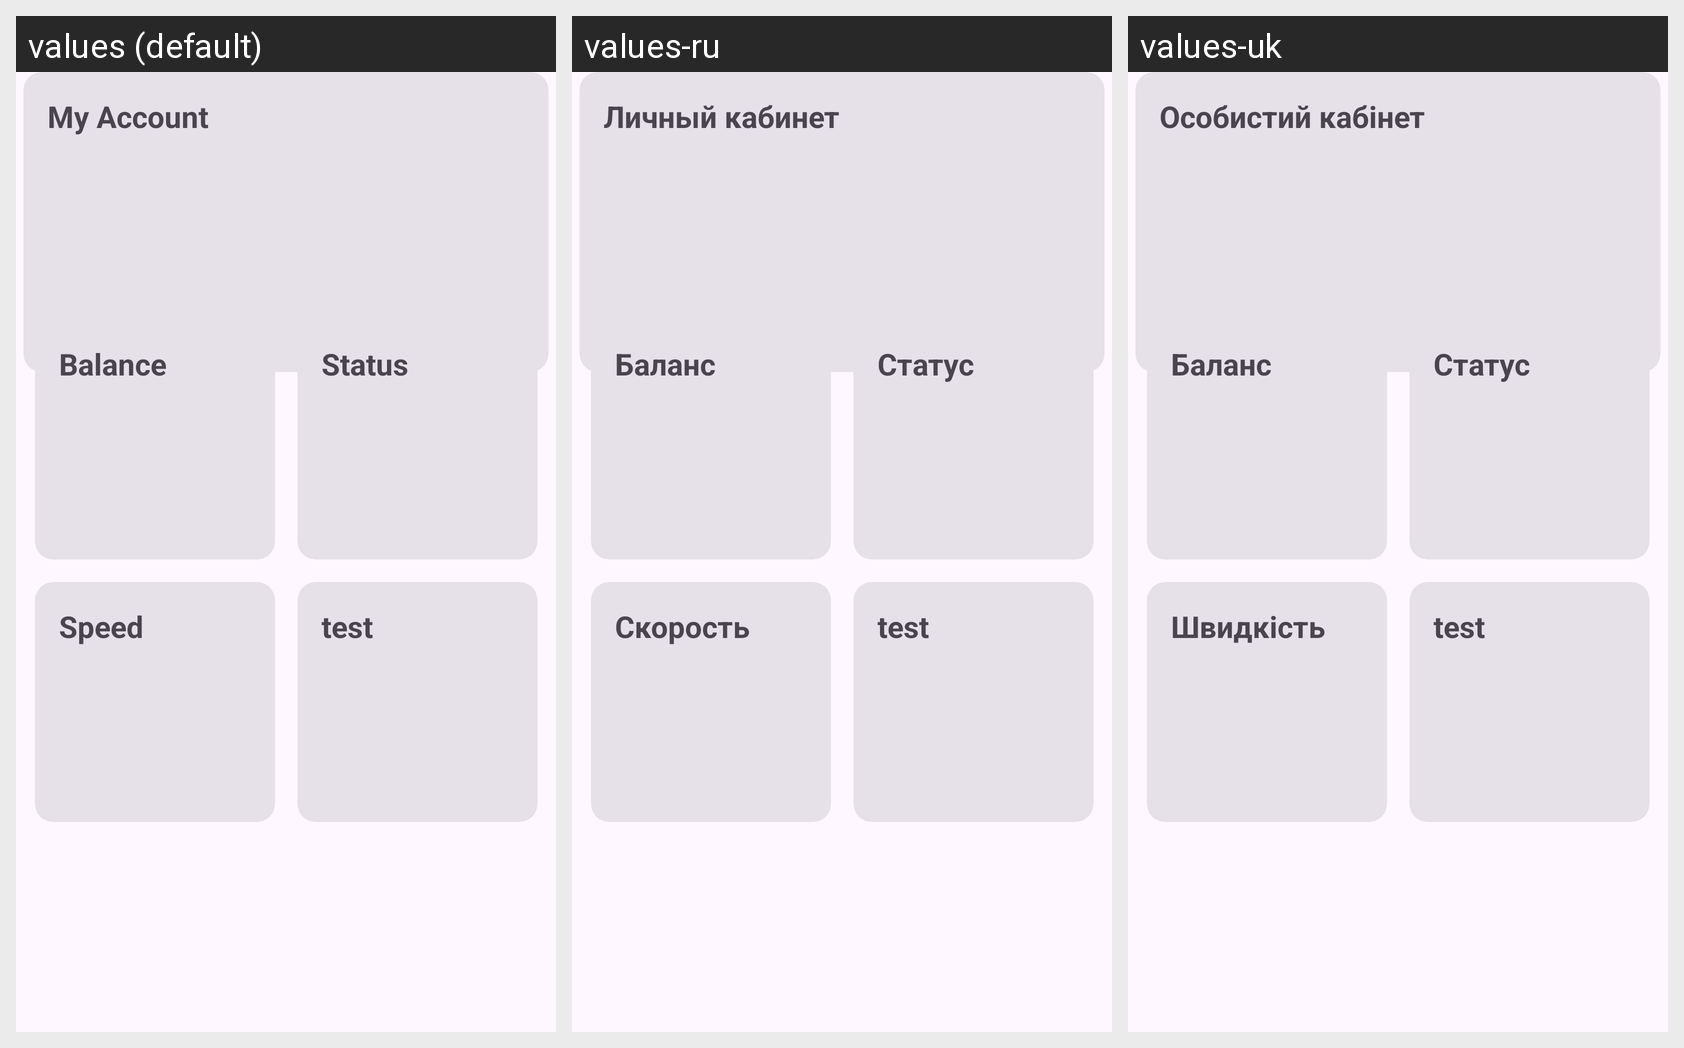

The Android screen below is rendered under several locales of the same app. Produce the string resources it draws, with the default and per-locale values.
Android screen res/layout/content_main.xml rendered under 3 locales, left to right: values (default), values-ru, values-uk. Device: Nexus 5 (rendered at 1080×1920; each locale shown at half size, 540×960, under a caption strip naming it); theme Theme.SanaPlus.
Strings drawn on this screen, with the default value and each locale's value (text and hints the layout hard-codes appear in the picture but are not listed):

my_account
  values: My Account
  values-ru: Личный кабинет
  values-uk: Особистий кабінет

balance
  values: Balance
  values-ru: Баланс
  values-uk: Баланс

status
  values: Status
  values-ru: Статус
  values-uk: Статус

speed
  values: Speed
  values-ru: Скорость
  values-uk: Швидкість

test
  values: test
  values-ru: test
  values-uk: test  [not translated; the default value is used]
